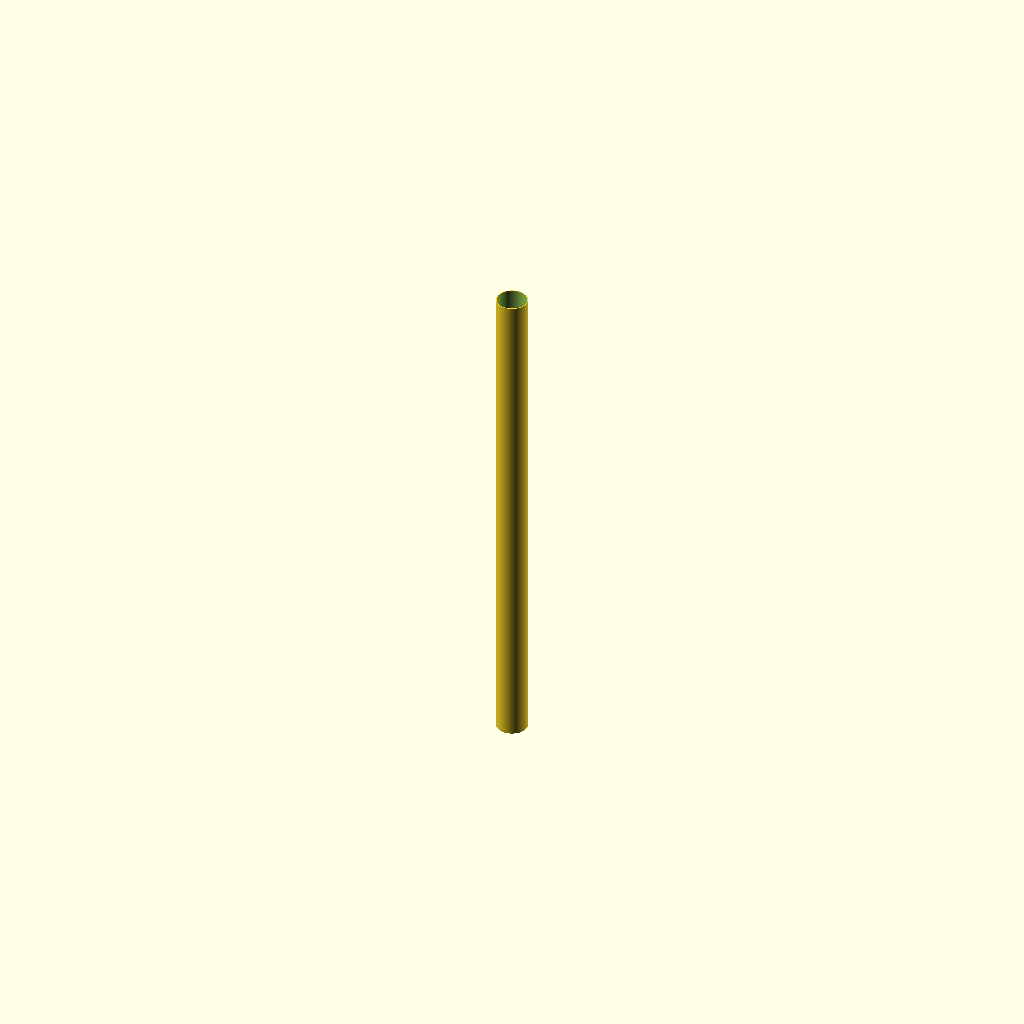
Cell 1 — every parameter at its default value.
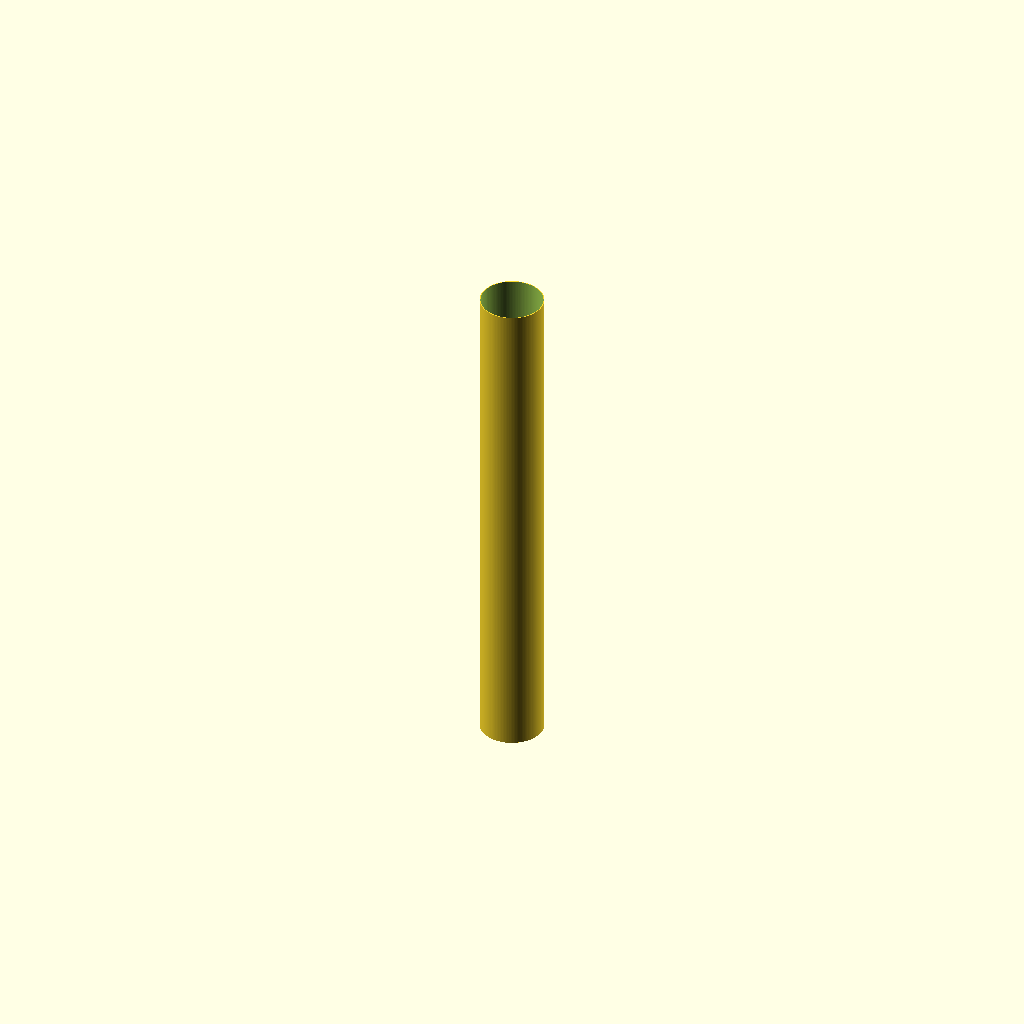
Cell 2: pipe_dn = 250 (everything else at default).
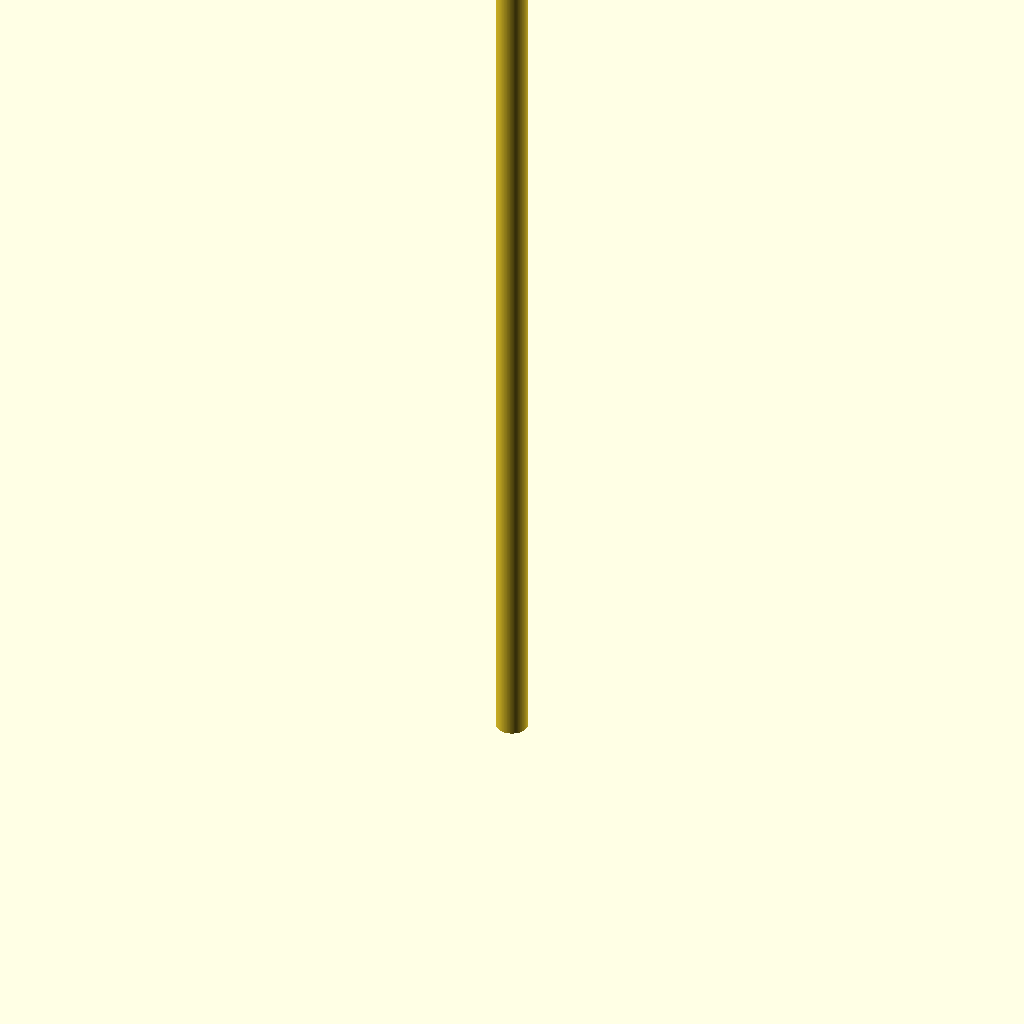
Cell 3: the same model with pipe_length = 4000.
All cells are drawn from one camera (rotation 55°, 0°, 25°, orthographic, colour scheme Cornfield), so only the parameter changes between them.
The OpenSCAD source (additional_study/matched_effort/results/direct_matched_calls/scad/ht_pipe__HT_125_pipe_2000.scad):
$fn = 128;

// HT pipe parameters (mm)
pipe_dn = 125;          // nominal diameter
pipe_length = 2000;     // length
wall_thickness = 3.2;   // typical HT wall thickness (approx.)

// Derived
outer_d = pipe_dn;
inner_d = max(outer_d - 2*wall_thickness, 0.1);

module ht_pipe(od, id, L) {
    difference() {
        cylinder(h = L, d = od, center = false);
        translate([0,0,-0.5])
            cylinder(h = L + 1, d = id, center = false);
    }
}

ht_pipe(outer_d, inner_d, pipe_length);
Parameter table extracted from the source (name, type, default, range or options):
pipe_dn: number, default 125
pipe_length: number, default 2000
wall_thickness: number, default 3.2
